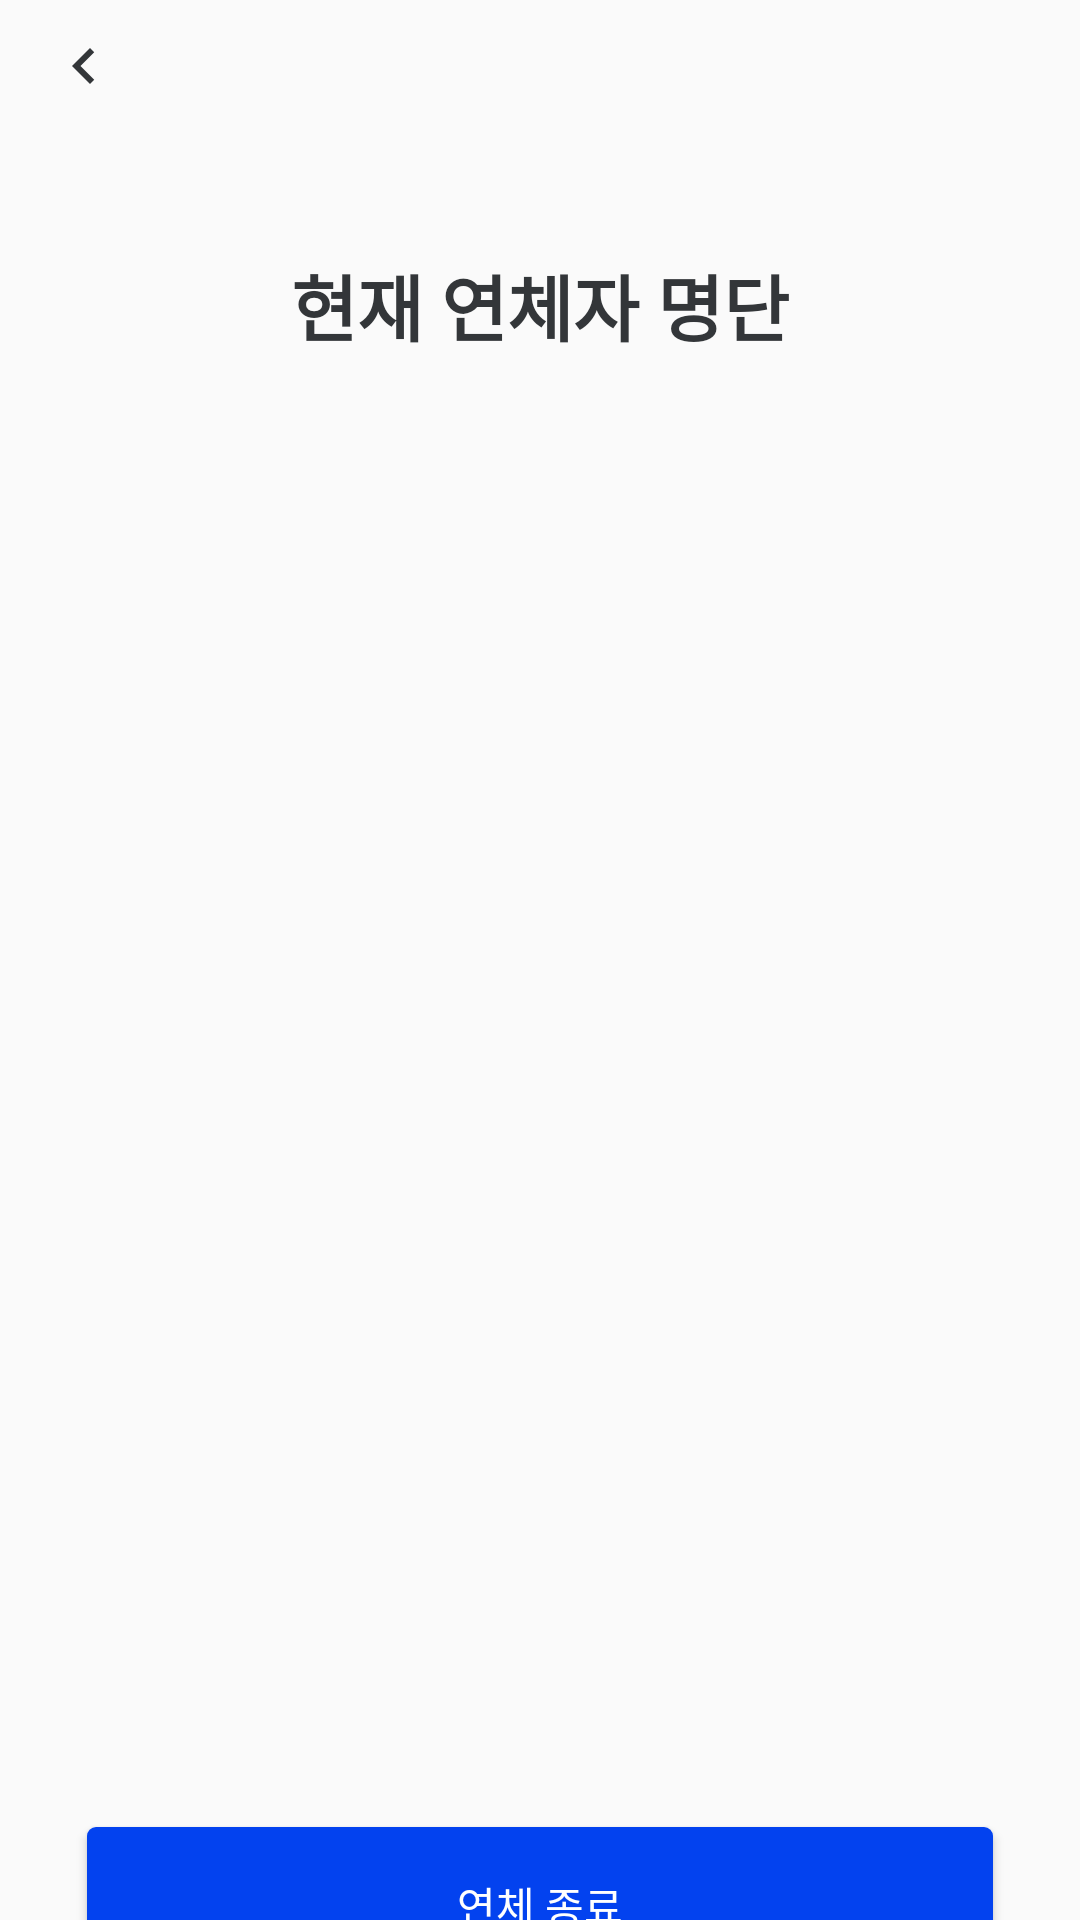

This screen was rendered from an Android layout file. Write that file and the resources it references.
<!-- AndroidManifest.xml: application theme AppTheme.NoActionBar -->
<!-- res/layout/g_a_overdue.xml -->
<?xml version="1.0" encoding="utf-8"?>
<androidx.constraintlayout.widget.ConstraintLayout xmlns:android="http://schemas.android.com/apk/res/android"
    xmlns:app="http://schemas.android.com/apk/res-auto"
    android:layout_width="match_parent"
    android:layout_height="match_parent"
    app:layout_behavior="@string/appbar_scrolling_view_behavior">


    <LinearLayout
        android:layout_width="match_parent"
        android:layout_height="match_parent"
        android:orientation="vertical"
        app:layout_constraintLeft_toLeftOf="parent"
        app:layout_constraintRight_toRightOf="parent"
        app:layout_constraintTop_toTopOf="parent"
        app:layout_constraintBottom_toBottomOf="parent">

        <ImageView
            android:id="@+id/imgGoBr"
            android:layout_width="wrap_content"
            android:layout_height="wrap_content"
            android:adjustViewBounds="true"
            android:paddingLeft="16dp"
            android:paddingTop="10dp"
            android:paddingRight="16dp"
            android:paddingBottom="10dp"
            app:srcCompat="@drawable/ic_chevron_left_black_24dp" />

        <TextView
            android:id="@+id/textView"
            android:layout_width="match_parent"
            android:layout_height="wrap_content"
            android:layout_marginLeft="0dp"
            android:layout_marginTop="40dp"
            android:gravity="center"
            android:text="현재 연체자 명단"
            android:textColor="@color/colorAccent"
            android:textSize="24sp"
            android:textStyle="bold" />


        <ListView
            android:id="@+id/lstOverdue"
            android:layout_width="match_parent"
            android:layout_height="430dp"
            android:layout_gravity="center"
            android:layout_marginTop="20dp" />

        <Button
            android:id="@+id/btnFnsOverdue"
            android:layout_width="match_parent"
            android:layout_height="52dp"
            android:layout_marginLeft="29dp"
            android:layout_marginTop="40dp"
            android:layout_marginRight="29dp"
            android:layout_marginBottom="16dp"
            android:layout_weight="0"
            android:background="@drawable/btn_radius_borrow_umb"
            android:text="연체 종료"
            android:textColor="@color/colorPrimary" />


    </LinearLayout>

</androidx.constraintlayout.widget.ConstraintLayout>
<!-- resources referenced by this layout -->
<resources>
  <color name="colorAccent">#333639</color>
  <color name="colorPrimary">#FFFFFF</color>
  <!-- drawable btn_radius_borrow_umb (drawable) -->
  <?xml version="1.0" encoding="utf-8"?>
  <selector xmlns:android="http://schemas.android.com/apk/res/android">
      <item>
          <shape>
              <solid android:color="@color/colorBorrowbutton"/>
              <corners android:radius="3dp"/>
          </shape>
  
      </item>
  
      <item>
          <shape>
              <solid android:color="@color/colorBorrowbutton"/>
              <corners android:radius="3dp"/>
          </shape>
  
      </item>
  
  </selector>
  <!-- drawable ic_chevron_left_black_24dp (drawable) -->
  <vector android:height="24dp" android:tint="#333639"
      android:viewportHeight="24.0" android:viewportWidth="24.0"
      android:width="24dp" xmlns:android="http://schemas.android.com/apk/res/android">
      <path android:fillColor="#FF000000" android:pathData="M15.41,7.41L14,6l-6,6 6,6 1.41,-1.41L10.83,12z"/>
  </vector>
  <style name="AppTheme.NoActionBar">
          <item name="windowActionBar">false</item>
          <item name="windowNoTitle">true</item>
          <item name="android:windowFullscreen">true</item>
  
  
      </style>
  <color name="colorBorrowbutton">#0342ef</color>
</resources>
